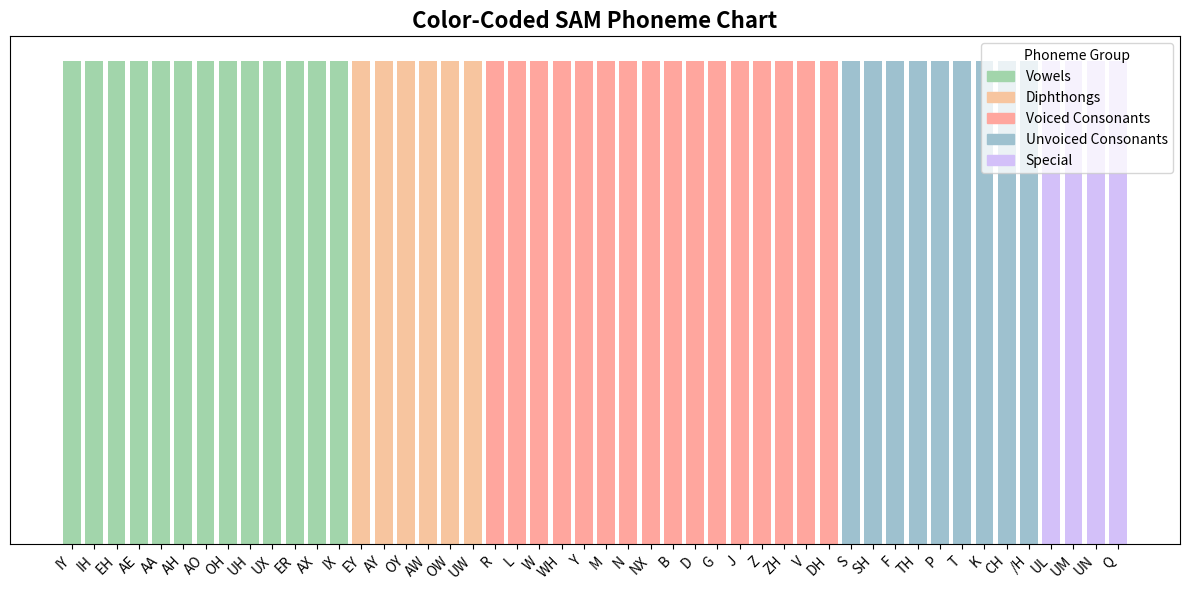

Source code (Python):
import matplotlib.pyplot as plt
import matplotlib.patches as mpatches

# Define phoneme groups and corresponding flags
phoneme_data = {
    "Vowels": {
        "phonemes": ["IY", "IH", "EH", "AE", "AA", "AH", "AO", "OH", "UH", "UX", "ER", "AX", "IX"],
        "color": "#A2D5AB"
    },
    "Diphthongs": {
        "phonemes": ["EY", "AY", "OY", "AW", "OW", "UW"],
        "color": "#F7C59F"
    },
    "Voiced Consonants": {
        "phonemes": ["R", "L", "W", "WH", "Y", "M", "N", "NX", "B", "D", "G", "J", "Z", "ZH", "V", "DH"],
        "color": "#FFA69E"
    },
    "Unvoiced Consonants": {
        "phonemes": ["S", "SH", "F", "TH", "P", "T", "K", "CH", "/H"],
        "color": "#9EC1CF"
    },
    "Special": {
        "phonemes": ["UL", "UM", "UN", "Q"],
        "color": "#D3C0F9"
    }
}

# Flatten the data for plotting
all_phonemes = []
all_colors = []
for group in phoneme_data.values():
    all_phonemes.extend(group["phonemes"])
    all_colors.extend([group["color"]] * len(group["phonemes"]))

# Plot the color-coded phoneme chart
fig, ax = plt.subplots(figsize=(12, 6))
bars = ax.bar(all_phonemes, [1]*len(all_phonemes), color=all_colors)

# Customizing the plot
ax.set_title("Color-Coded SAM Phoneme Chart", fontsize=16, fontweight='bold')
ax.set_xticks(range(len(all_phonemes)))
ax.set_xticklabels(all_phonemes, rotation=45, ha='right', fontsize=10)
ax.set_yticks([])
ax.set_ylabel("")

# Create legend
legend_patches = [mpatches.Patch(color=group["color"], label=group_name) 
                  for group_name, group in phoneme_data.items()]
ax.legend(handles=legend_patches, title="Phoneme Group")

plt.tight_layout()
plt.show()
